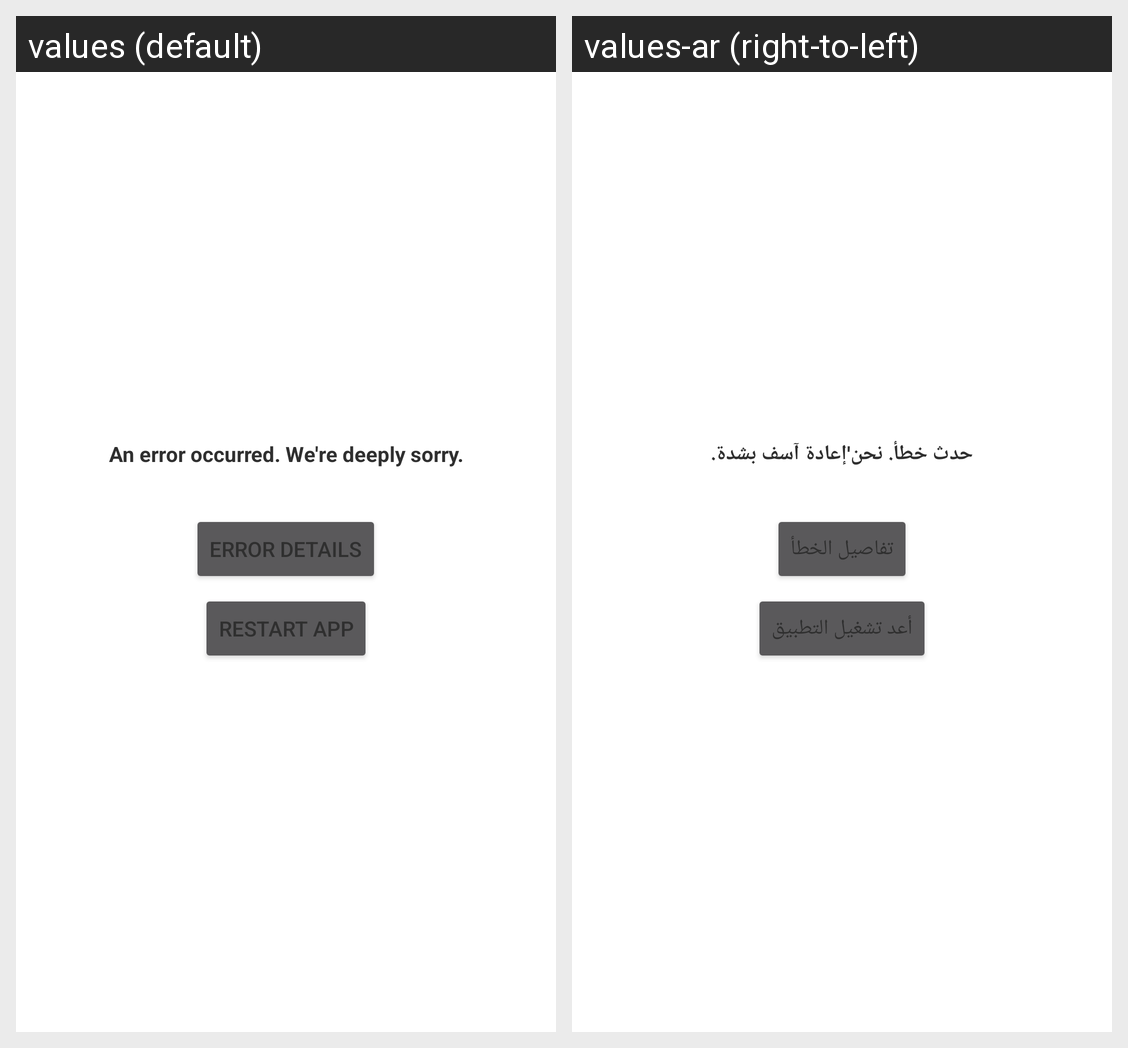

Translations of the strings shown on this Android screen, per locale in the grid:
Android screen res/layout/activity_custom_error.xml rendered under 2 locales, left to right: values (default), values-ar (right-to-left). Device: Nexus 5 (rendered at 1080×1920; each locale shown at half size, 540×960, under a caption strip naming it); theme noactionbar_whiteStatus.
Strings drawn on this screen, with the default value and each locale's value (text and hints the layout hard-codes, and strings that could not be matched under every locale, appear in the picture but are not listed):

error_occurred
  values: An error occurred. We're deeply sorry.
  values-ar: حدث خطأ. نحن'إعادة آسف بشدة.

error_details
  values: Error Details
  values-ar: تفاصيل الخطأ

restart_app
  values: Restart app
  values-ar: أعد تشغيل التطبيق
